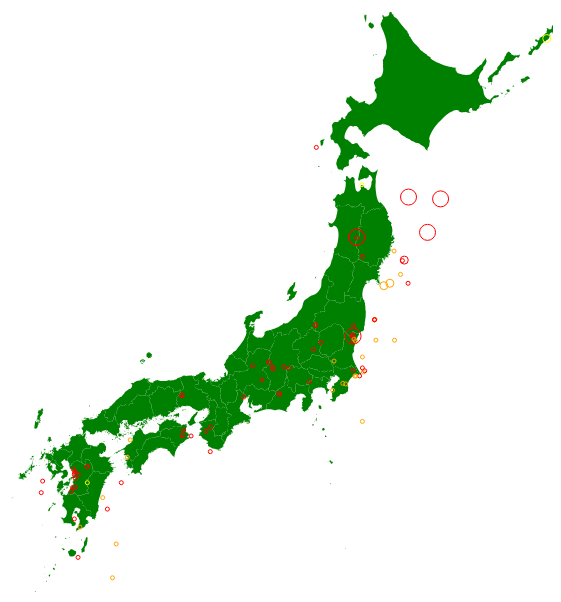
D3 v5 page, settled after 360 driven frames (6 s of simulated time); the page loaded 2 data file(s).


function getCsv(url){
  //CSVファイルを文字列で取得。
  var txt = new XMLHttpRequest();
  txt.open('get', url, false);
  txt.send();

  //改行ごとに配列化
  var arr = txt.responseText.split('\n');

  //1次元配列を2次元配列に変換
  var res = [];
  for(var i = 0; i < arr.length; i++){
    //空白行が出てきた時点で終了
    if(arr[i] == '') break;

    //","ごとに配列化
    res[i] = arr[i].split(',');
  }
  return res;
}

/**
 * DMM形式の軽度・緯度をDEG方式(10進)に変換
 */
function dmm2deg(str) {
  let tmp = str.split("°");
  const d = Number(tmp[0]);

  tmp = tmp[1].split(".");
  const m = Number(tmp[0]);

  tmp = tmp[1].split("'");
  const s = Number(tmp[0]);

  return d + (m * 60 + s) / 3600
}

function circleSize(mag) {
  let size = 8;
  if (mag < 3) {
    size = 2;
  } else if (mag < 5) {
    size = 4;
  } else if (mag < 7) {
    size = 6;
  }
  return size;
}

function depthColor(depth) {
  let color = "blue";
  if (depth < 30) {
    color = "red";
  } else if (depth < 100) {
    color = "orange";
  } else if (depth < 300) {
    color = "yellow";
  }
  return color;
}

(function() {
  const width = 600;
  const height = 600;

  const projection = d3.geoMercator()
      .center([137, 38])
      .scale(1600)
      .translate([width / 2, height / 2]);

  const path = d3.geoPath().projection(projection);
  const svg = d3.select("#map")
      .attr("width", width)
      .attr("height", height);
  d3.json("./pref.json").then(function(data) {
    svg.selectAll("path")
        .data(topojson.feature(data, data.objects.pref).features)
        .enter()
        .append("path")
        .attr("d", path)
        .attr("fill", function(d,i){ return "green";});

    // 震源地描画
    const csv = getCsv("./coordinate20180101.csv");
    console.log(csv);
    for(let i = 1; i < csv.length; i++) {
      setTimeout(function(){
        const data  = csv[i];
        const coordinate = projection([
          dmm2deg(data["6"]),
          dmm2deg(data["5"])]);
        svg.append("g")
          .append("circle")
          .attr("cx", coordinate[0])
          .attr("cy", coordinate[1])
          .attr("r", circleSize(data["8"]))
          .attr("stroke", depthColor(data["7"]))
          .attr("fill", "rgba(0, 0, 0, 0)")
          .attr("id", "circle_" + String(i));

        if (i >= 100) {
          svg.select("#circle_" + String(i - 100))
              .remove();
        }
      }, 10 * i);
    }

    // // 震源地描画
    // d3.csv("../bin/data/coordinate20180101.csv")
    // .then(function(data, i) {
    //   for(let i = 0; i < data.length; i++) {
    //     console.log(data);
    //     setTimeout(function(){
    //     const coordinate = projection([
    //         dmm2deg(data[i]["経度"]),
    //         dmm2deg(data[i]["緯度"])]);
    //       svg.append("g")
    //         .append("circle")
    //         .attr("cx", coordinate[0])
    //         .attr("cy", coordinate[1])
    //         .attr("r", circleSize(data[i]["Ｍ"]))
    //         .attr("stroke", depthColor(data[i]["深さ(km)"]))
    //         .attr("fill", "rgba(0, 0, 0, 0)")
    //         .attr("id", "circle_" + String(i));

    //       if (i >= 100) {
    //         svg.select("#circle_" + String(i - 100))
    //             .remove();
    //       }
    //     }, 10 * i);
    //   }
    // });
  });
})();


### data: pref.json
{
 "type": "Topology",
 "transform": {
  "scale": [
   7.122561874581994e-05,
   6.182243440041996e-05
  ],
  "translate": [
   122.9,
   20.42
  ]
 },
 "arcs": [
  [
   [
    167546,
    246437
   ],
   [
    45,
    26
   ],
   [
    21,
    0
   ],
   [
    16,
    -5
   ],
   [
    66,
    20
   ],
   [
    62,
    -27
   ],
   [
    -28,
    -29
   ],
   [
    18,
    -17
   ],
   "... 454 more items"
  ],
  [
   [
    176243,
    244818
   ],
   [
    -308,
    -114
   ],
   [
    -66,
    -60
   ],
   [
    -29,
    -90
   ],
   [
    -54,
    -94
   ],
   [
    -70,
    -199
   ],
   [
    26,
    -42
   ],
   [
    170,
    -124
   ],
   "... 83 more items"
  ],
  [
   [
    180201,
    241552
   ],
   [
    -5,
    -44
   ],
   [
    -61,
    -143
   ],
   [
    193,
    -55
   ],
   [
    30,
    -14
   ],
   [
    35,
    -41
   ],
   [
    -4,
    -19
   ],
   [
    87,
    -123
   ],
   "... 163 more items"
  ],
  [
   [
    183758,
    232420
   ],
   [
    -21,
    -37
   ],
   [
    12,
    -78
   ],
   [
    51,
    -49
   ],
   [
    68,
    -19
   ],
   [
    55,
    -22
   ],
   [
    -23,
    -132
   ],
   [
    -32,
    -106
   ],
   "... 9 more items"
  ],
  [
   [
    184227,
    231561
   ],
   [
    -36,
    0
   ],
   [
    -139,
    -38
   ],
   [
    -45,
    -234
   ],
   [
    -52,
    -53
   ],
   [
    -34,
    -37
   ],
   [
    -62,
    -38
   ],
   [
    -6,
    -121
   ],
   "... 85 more items"
  ],
  [
   [
    179639,
    232199
   ],
   [
    9,
    22
   ],
   [
    140,
    137
   ],
   [
    8,
    42
   ],
   [
    27,
    53
   ],
   [
    55,
    77
   ],
   [
    -10,
    97
   ],
   [
    -83,
    116
   ],
   "... 140 more items"
  ],
  [
   [
    174618,
    236526
   ],
   [
    -28,
    133
   ],
   [
    42,
    89
   ],
   [
    69,
    27
   ],
   [
    -7,
    68
   ],
   [
    155,
    120
   ],
   [
    91,
    22
   ],
   [
    56,
    39
   ],
   "... 251 more items"
  ],
  [
   [
    175353,
    246734
   ],
   [
    -24,
    53
   ],
   [
    28,
    65
   ],
   [
    13,
    72
   ],
   [
    42,
    -92
   ],
   [
    -59,
    -98
   ]
  ],
  "... 1,238 more items"
 ],
 "objects": {
  "pref": {
   "type": "GeometryCollection",
   "geometries": [
    "{... 3 keys}",
    "{... 3 keys}",
    "{... 3 keys}",
    "{... 3 keys}",
    "{... 3 keys}",
    "{... 3 keys}",
    "{... 3 keys}",
    "{... 3 keys}",
    "... 39 more items"
   ]
  }
 },
 "crs": {
  "type": "name",
  "properties": {
   "name": "urn:ogc:def:crs:EPSG::4019"
  }
 }
}